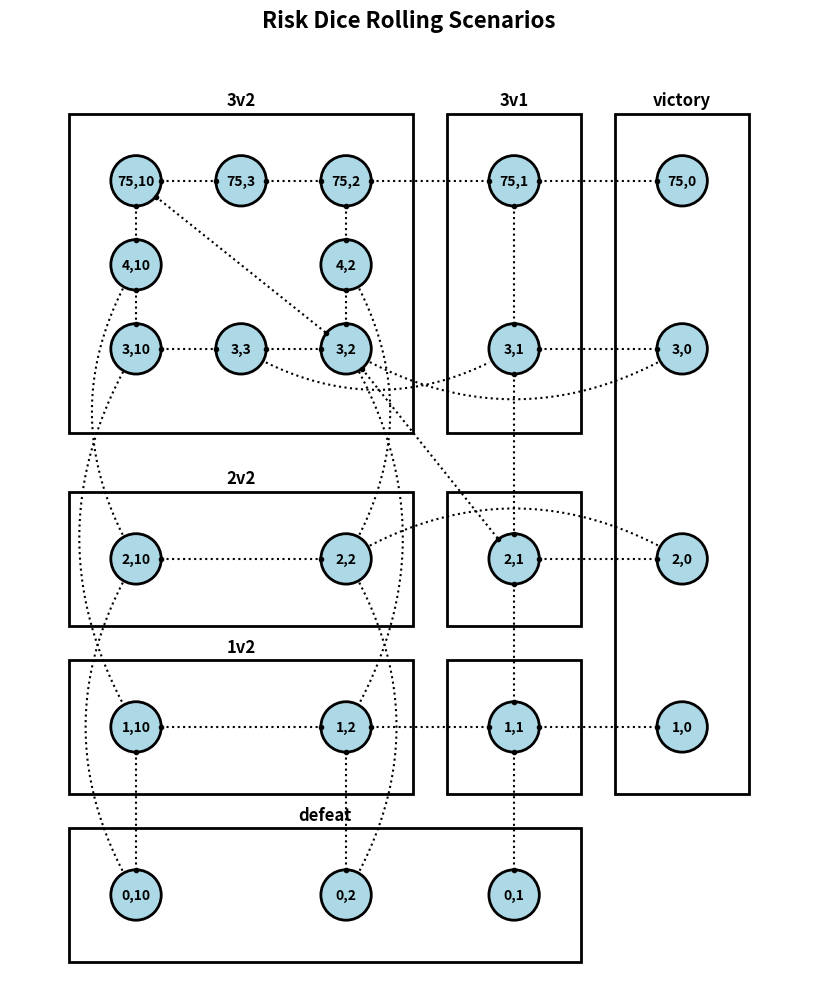

Reproduce this figure in Python.
from matplotlib import pyplot, patches
import numpy as np

figure, axes = pyplot.subplots(figsize=(14, 10))

# Circle positions: {label: (x, y)}
circles = {
	'75,10': (1, 9.5), '75,2': (3.5, 9.5), '75,3': (2.25, 9.5), '3,10': (1, 7.5), '3,2': (3.5, 7.5), '3,3': (2.25, 7.5),
	'4,10': (1, 8.5), '4,2': (3.5, 8.5),
	'2,10': (1, 5), '2,2': (3.5, 5),
	'1,10': (1, 3), '1,2': (3.5, 3),
	'75,1': (5.5, 9.5), '3,1': (5.5, 7.5),
	'2,1': (5.5, 5),
	'1,1': (5.5, 3),
	'0,10': (1, 1), '0,1': (5.5, 1), '0,2': (3.5, 1),
	'75,0': (7.5, 9.5), '1,0': (7.5, 3), '2,0': (7.5, 5), '3,0': (7.5, 7.5)
}

radius = 0.3

# Draw circles
for label, (x, y) in circles.items():
	circle = patches.Circle((x, y), radius, color='lightblue', ec='black', linewidth=2)
	axes.add_patch(circle)
	axes.text(x, y, label, ha='center', va='center', fontsize=10, weight='bold')

# Boxes: {label: (x, y, width, height)}
boxes = {
	'3v2': (0.2, 6.5, 4.1, 3.8),
	'2v2': (0.2, 4.2, 4.1, 1.6),
	'1v2': (0.2, 2.2, 4.1, 1.6),
	'3v1': (4.7, 6.5, 1.6, 3.8),
	'': (4.7, 4.2, 1.6, 1.6),
	' ': (4.7, 2.2, 1.6, 1.6),
	'defeat': (0.2, 0.2, 6.1, 1.6),
	'victory': (6.7, 2.2, 1.6, 8.1)
}

# Draw boxes
for label, (x, y, w, h) in boxes.items():
	rectangle = patches.Rectangle((x, y), w, h, linewidth=2, edgecolor='black', facecolor='none')
	axes.add_patch(rectangle)
	if label and label not in ['', ' ']:
		axes.text(x + w/2, y + h + 0.05, label, ha='center', va='bottom', fontsize=12, weight='bold')

# Helper function to get edge points
def get_edge_points(start, end):
	x1, y1 = circles[start]
	x2, y2 = circles[end]
	dx = x2 - x1
	dy = y2 - y1
	dist = np.sqrt(dx**2 + dy**2)
	if dist == 0:
		return x1, y1, x2, y2
	dx_norm = dx / dist
	dy_norm = dy / dist
	x1_edge = x1 + radius * dx_norm
	y1_edge = y1 + radius * dy_norm
	x2_edge = x2 - radius * dx_norm
	y2_edge = y2 - radius * dy_norm
	return x1_edge, y1_edge, x2_edge, y2_edge

# Straight connections with dots
connections = [
	# 3v2 box connections
	('75,10', '4,10'),
	('4,10', '3,10'),

	('3,10', '3,3'),
	('3,3', '3,2'),

	('75,10', '75,3'),
	('75,3', '75,2'),

	('75,2', '4,2'),
	('4,2', '3,2'),

	('75,10', '3,2'),

	# 3v1 box
	('75,1', '3,1'),

	# 2v2 box
	('2,10', '2,2'),

	# 1v2 box
	('1,10', '1,2'),

	# Between Boxes
	('75,2', '75,1'),
	('75,1', '75,0'),

	('3,1', '3,0'),
	('3,1', '2,1'),

	('2,1', '1,1'),
	('2,1', '2,0'),

	('1,1', '0,1'),
	('1,1', '1,0'),

	('1,10', '0,10'),

	('1,2', '0,2'),
	('1,2', '1,1'),

	('3,2', '2,1'),
]

for start, end in connections:
	x1, y1, x2, y2 = get_edge_points(start, end)
	axes.plot([x1, x2], [y1, y2], 'k:', linewidth=1.5, marker='o', markersize=3)

# Curved connections
def draw_curve(start, end, axes, direction='auto'):
	x1, y1 = circles[start]
	x2, y2 = circles[end]

	# Create a curved path
	t = np.linspace(0, 1, 100)
	mid_x = (x1 + x2) / 2
	mid_y = (y1 + y2) / 2

	# Add curvature perpendicular to the line
	dx = x2 - x1
	dy = y2 - y1
	
	# Adjust direction based on parameter
	match direction:
		case 'left':
			perp_x = dy * 0.3
			perp_y = -dx * 0.3
		case 'right':
			perp_x = -dy * 0.3
			perp_y = dx * 0.3
		case 'up':
			perp_x = dy * 0.3
			perp_y = dx * 0.3
		case 'down':
			perp_x = -dy * 0.3
			perp_y = -dx * 0.3
		case _:  # 'auto' or any other value
			perp_x = -dy * 0.3
			perp_y = dx * 0.3
	
	x_curve = (1-t)**2 * x1 + 2*(1-t)*t * (mid_x + perp_x) + t**2 * x2
	y_curve = (1-t)**2 * y1 + 2*(1-t)*t * (mid_y + perp_y) + t**2 * y2

	# Trim to edges
	dist_start = np.sqrt((x_curve - x1)**2 + (y_curve - y1)**2)
	dist_end = np.sqrt((x_curve - x2)**2 + (y_curve - y2)**2)
	mask = (dist_start >= radius) & (dist_end >= radius)
	axes.plot(x_curve[mask], y_curve[mask], 'k:', linewidth=1.5)

curved_connections = [
	('4,10', '2,10', 'left'),
	('3,10', '1,10', 'left'),
	('4,2', '2,2', 'right'),
	('3,2', '1,2', 'right'),
	('3,3', '3,1', 'down'),
	('3,2', '3,0', 'down'),
	('2,2', '2,0', 'up'),
	('2,2', '0,2', 'right'),
	('2,10', '0,10', 'left'),
]

for conn in curved_connections:
	if len(conn) == 3:
		draw_curve(conn[0], conn[1], axes, conn[2])
	else:
		draw_curve(conn[0], conn[1], axes)

axes.set_xlim(-0.5, 9)
axes.set_ylim(0, 11)
axes.set_aspect('equal')
axes.axis('off')
pyplot.title('Risk Dice Rolling Scenarios', fontsize=16, weight='bold', pad=20)
pyplot.tight_layout()
pyplot.show()
